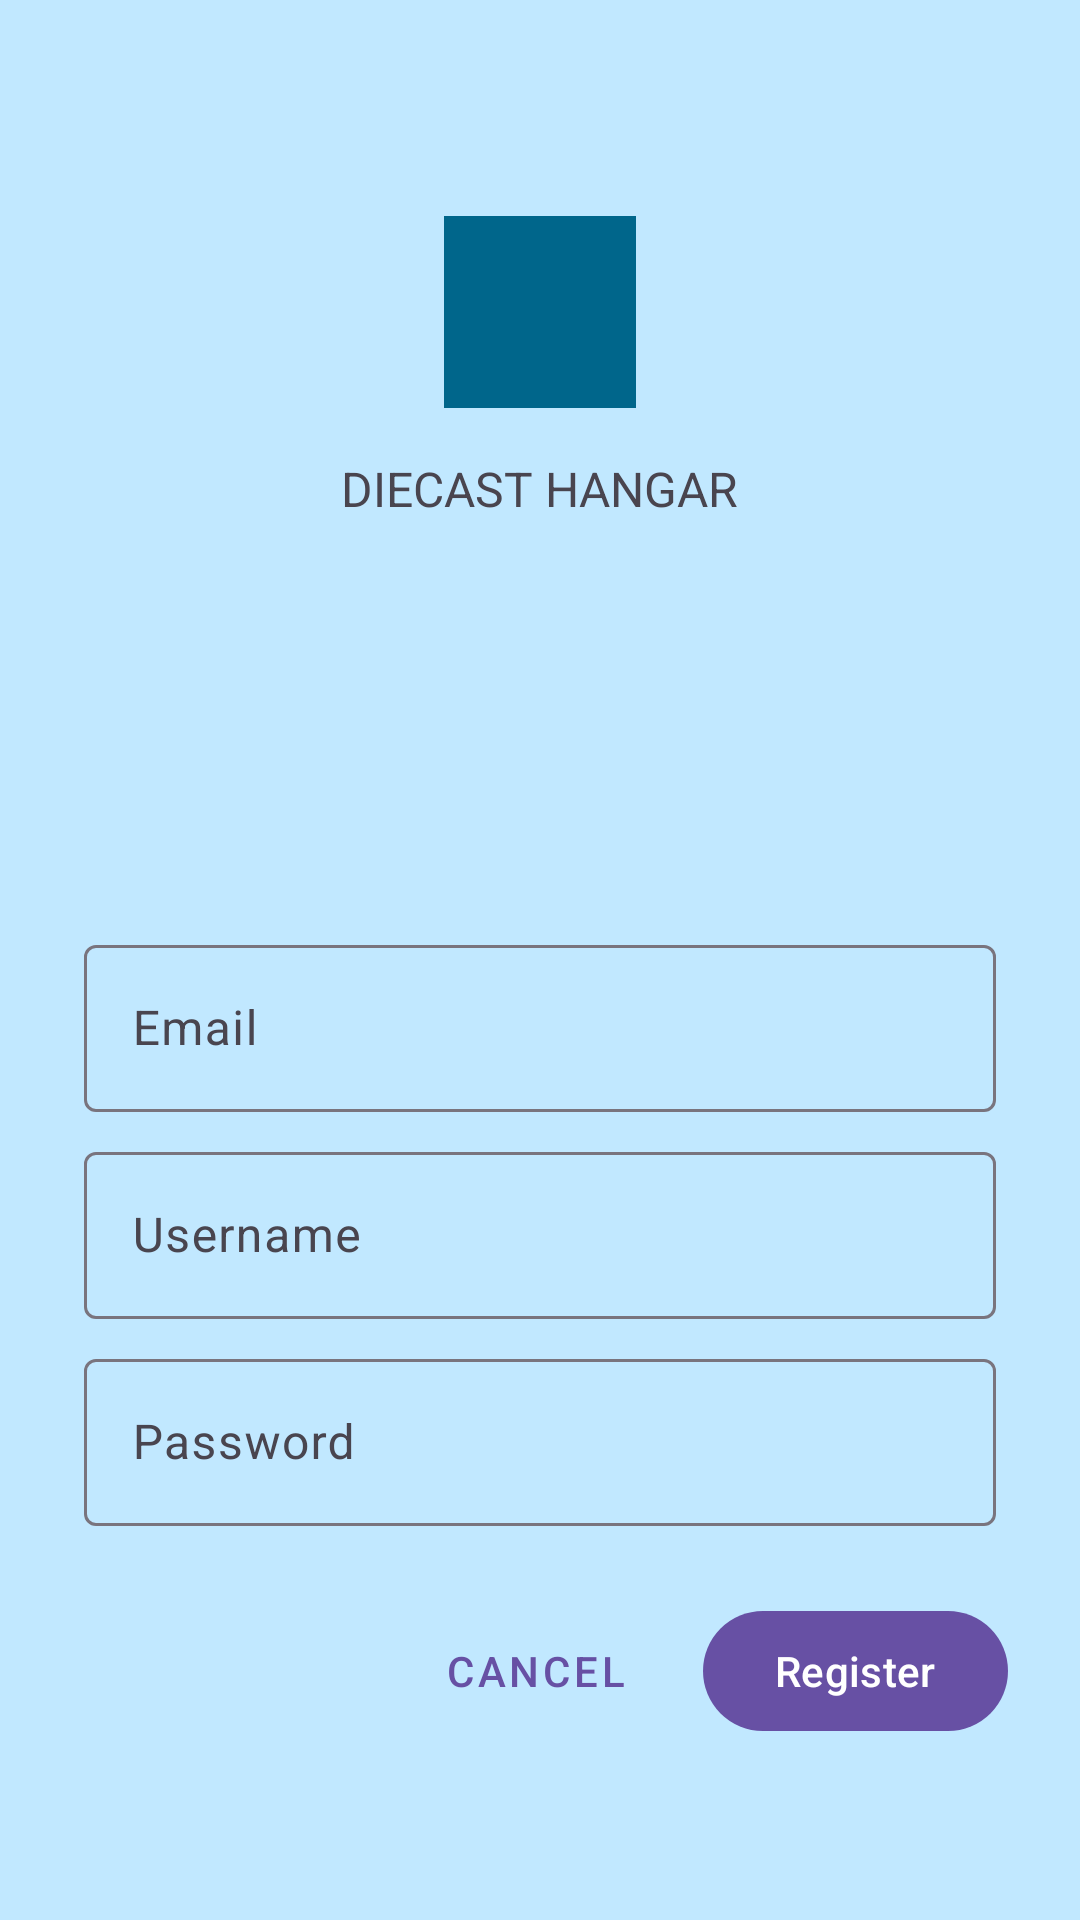

Write the Android layout XML for this screen, with the resource values it uses.
<!-- AndroidManifest.xml: application theme Base.Theme.DiecastHangar -->
<!-- res/layout/fragment_register.xml -->
<?xml version="1.0" encoding="utf-8"?>
<ScrollView xmlns:android="http://schemas.android.com/apk/res/android"
    xmlns:app="http://schemas.android.com/apk/res-auto"
    xmlns:tools="http://schemas.android.com/tools"
    android:layout_width="match_parent"
    android:layout_height="match_parent"
    android:background="@color/material_dynamic_primary90"
    tools:context=".ui.onboarding.LoginFragment">

    <LinearLayout
        android:layout_width="match_parent"
        android:layout_height="wrap_content"
        android:clipChildren="false"
        android:clipToPadding="false"
        android:orientation="vertical"
        android:padding="24dp"
        android:paddingTop="16dp">

        <ImageView
            android:layout_width="64dp"
            android:layout_height="64dp"
            android:layout_gravity="center_horizontal"
            android:layout_marginTop="48dp"
            android:layout_marginBottom="16dp"
            app:srcCompat="@color/material_dynamic_primary40"
            android:contentDescription="@string/app_logo" />

        <TextView
            android:layout_width="wrap_content"
            android:layout_height="wrap_content"
            android:layout_gravity="center_horizontal"
            android:layout_marginBottom="132dp"
            android:text="@string/app_name"
            android:textAllCaps="true"
            android:textSize="16sp" />

        <com.google.android.material.textfield.TextInputLayout
            android:id="@+id/reg_email_text_input"
            android:layout_width="match_parent"
            android:layout_height="wrap_content"
            android:layout_margin="4dp"
            android:hint="@string/prompt_email">

        <com.google.android.material.textfield.TextInputEditText
            android:id="@+id/reg_email_edit_text"
            android:layout_width="match_parent"
            android:layout_height="wrap_content" />
        </com.google.android.material.textfield.TextInputLayout>

        <com.google.android.material.textfield.TextInputLayout
            android:id="@+id/reg_username_text_input"
            android:layout_width="match_parent"
            android:layout_height="wrap_content"
            android:layout_margin="4dp"
            android:hint="@string/hint_username">

            <com.google.android.material.textfield.TextInputEditText
                android:id="@+id/reg_username_edit_text"
                android:layout_width="match_parent"
                android:layout_height="wrap_content" />
        </com.google.android.material.textfield.TextInputLayout>

        <com.google.android.material.textfield.TextInputLayout
            android:id="@+id/reg_password_text_input"
            android:layout_width="match_parent"
            android:layout_height="wrap_content"
            android:layout_margin="4dp"
            android:hint="@string/hint_password"
            app:errorEnabled="true">

            <com.google.android.material.textfield.TextInputEditText
                android:id="@+id/reg_password_edit_text"
                android:layout_width="match_parent"
                android:layout_height="wrap_content"
                android:inputType="textPassword" />
        </com.google.android.material.textfield.TextInputLayout>

        <RelativeLayout
            android:layout_width="match_parent"
            android:layout_height="wrap_content">

            <com.google.android.material.button.MaterialButton
                android:id="@+id/btn_register"
                android:layout_width="wrap_content"
                android:layout_height="wrap_content"
                android:layout_alignParentEnd="true"
                android:text="@string/register" />

            <com.google.android.material.button.MaterialButton
                android:id="@+id/btn_cancel_register"
                style="@style/Widget.MaterialComponents.Button.TextButton"
                android:layout_width="wrap_content"
                android:layout_height="wrap_content"
                android:layout_marginEnd="12dp"
                android:layout_toStartOf="@id/btn_register"
                android:text="@string/button_cancel" />

        </RelativeLayout>
    </LinearLayout>


</ScrollView>
<!-- resources referenced by this layout -->
<resources>
  <string name="app_logo">app logo</string>
  <string name="app_name">Diecast Hangar</string>
  <string name="button_cancel">Cancel</string>
  <string name="hint_password">Password</string>
  <string name="hint_username">Username</string>
  <string name="prompt_email">Email</string>
  <string name="register">Register</string>
  <style name="Base.Theme.DiecastHangar" parent="Theme.Material3.DayNight.NoActionBar">
          
          
      </style>
</resources>
